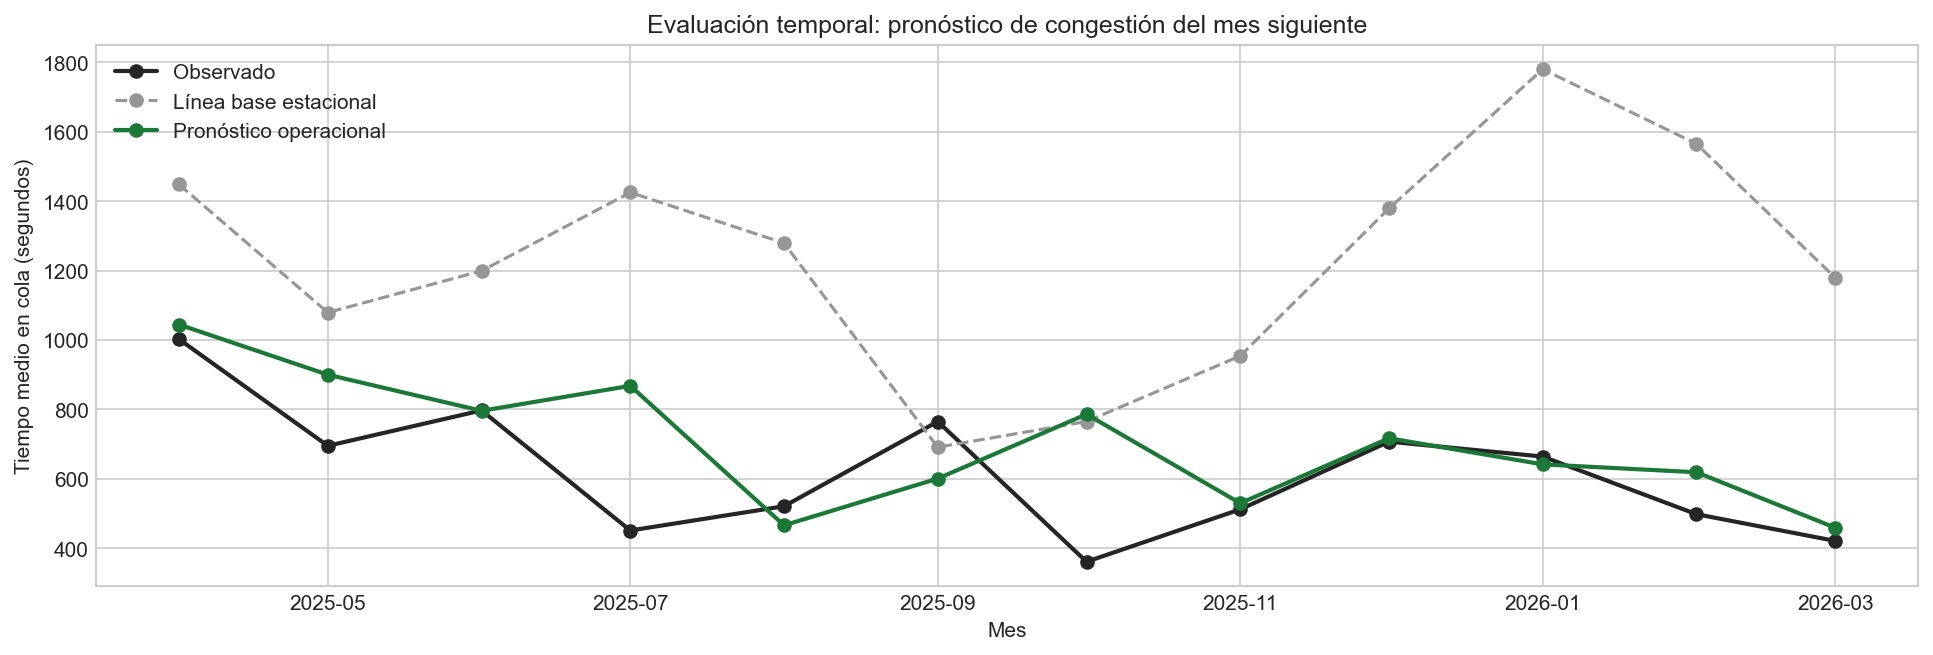

Values plotted in this chart, from the file beside it:
date, observed_average_speed_seconds, observed_calls_offered, observed_busy_rate, seasonal_naive_seconds, operational_forecast_seconds
2025-04-01, 1002, 5037418, 0.154, 1448, 1044
2025-05-01, 695.0, 3828739, 0.014, 1079, 899.9
2025-06-01, 797.0, 4243294, 0.054, 1199, 795.9
2025-07-01, 451.0, 4456187, 0.011, 1425, 867.9
2025-08-01, 521.0, 4709920, 0.005, 1279, 465.9
2025-09-01, 765.0, 4431018, 0.001, 691.0, 600.7
2025-10-01, 361.0, 3808308, 0.0, 765.0, 786
2025-11-01, 512.0, 3516965, 0.002, 954.0, 529.6
2025-12-01, 707.0, 4718127, 0.024, 1379, 716.9
2026-01-01, 664.0, 5127423, 0.012, 1780, 641.6
2026-02-01, 498.0, 4439953, 0.003, 1565, 618.8
2026-03-01, 421.0, 4677380, 0.0, 1179, 459
